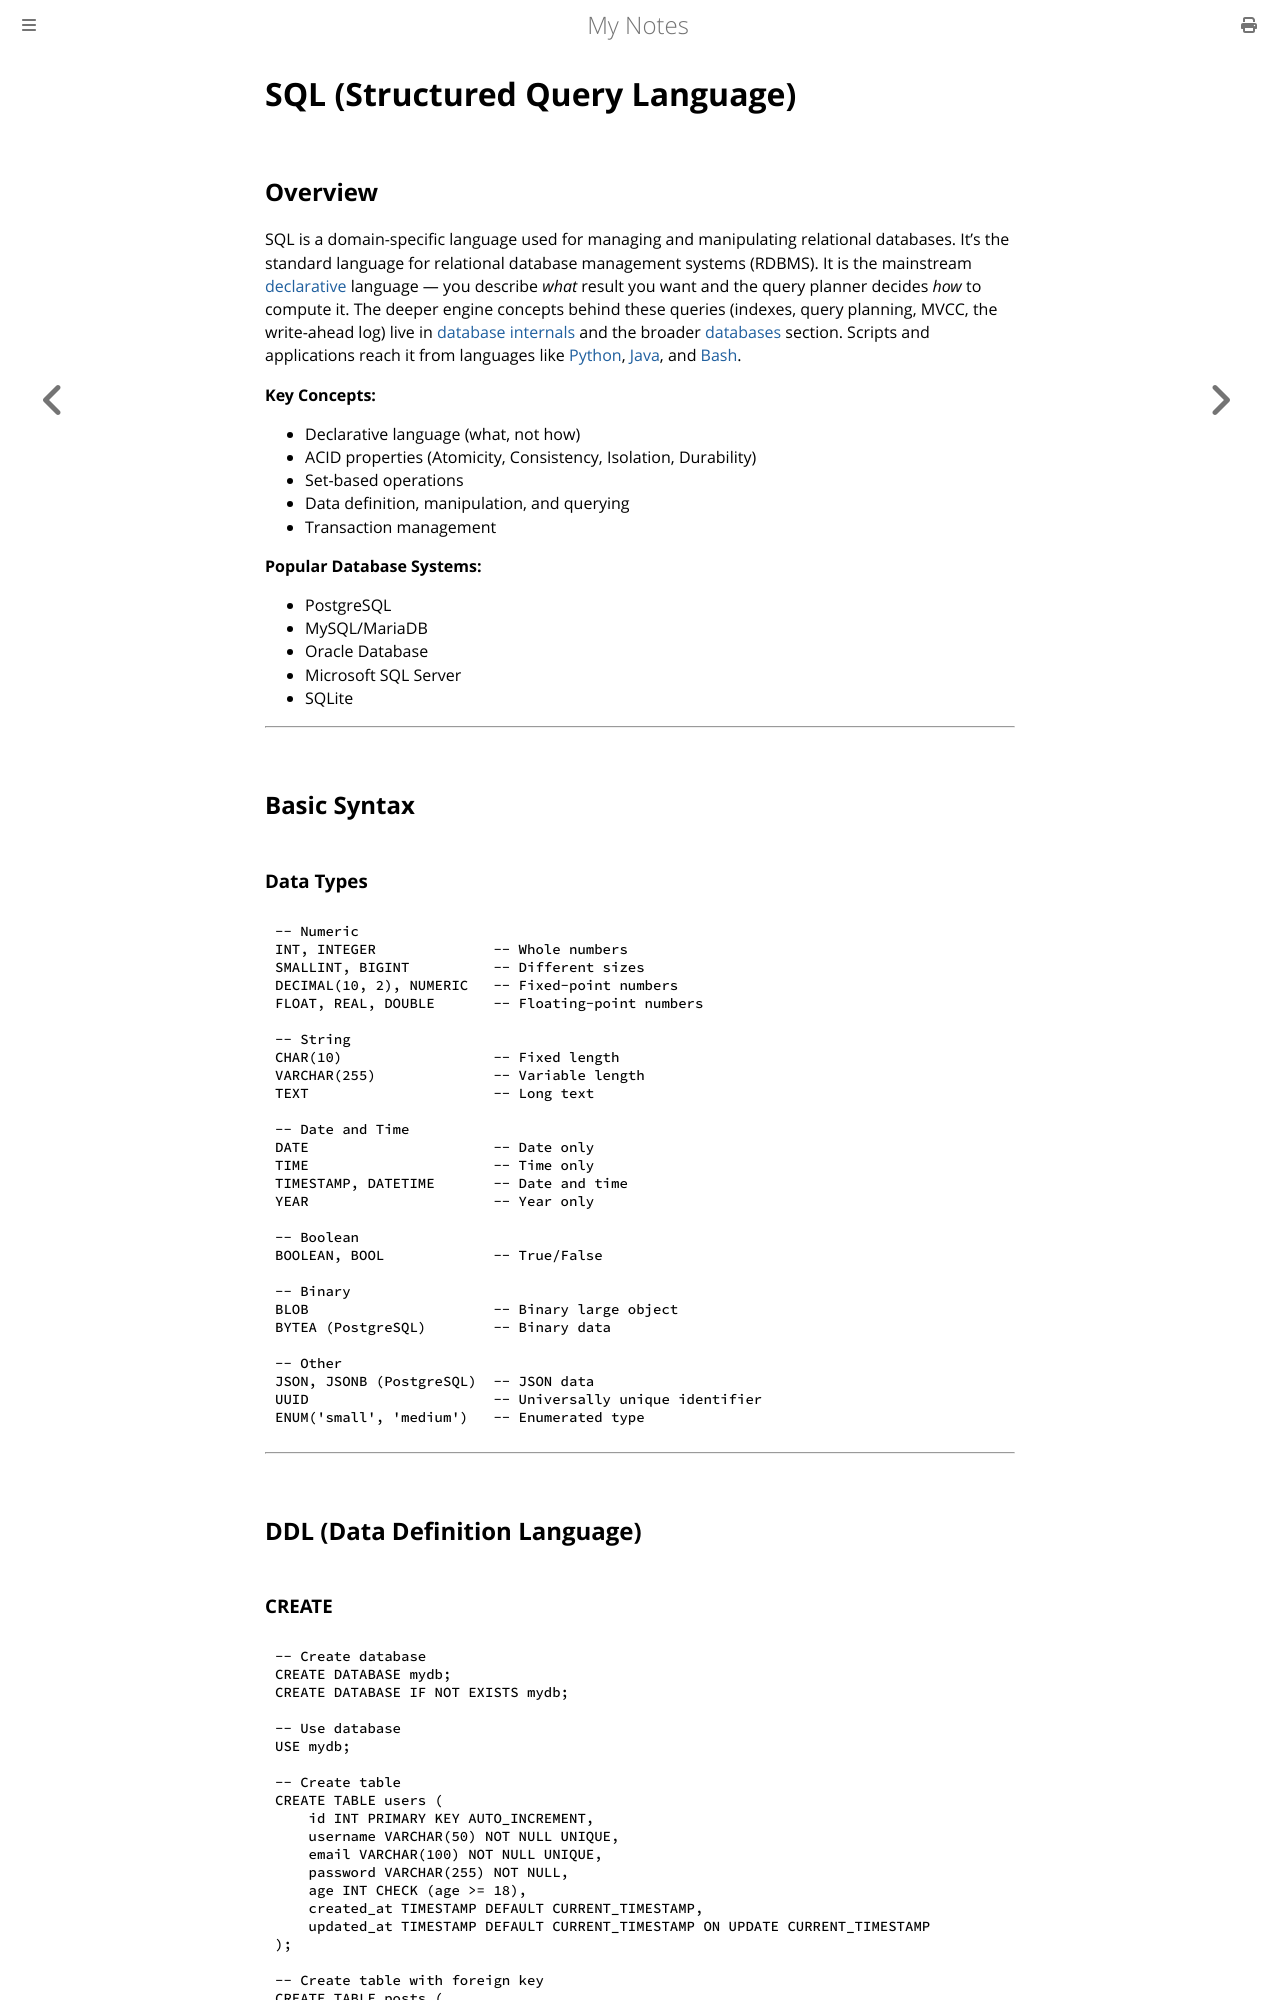

repository: paritystack/notes · page: programming/sql.html · generator: mdbook

# SQL (Structured Query Language)

## Overview

SQL is a domain-specific language used for managing and manipulating relational databases. It's the standard language for relational database management systems (RDBMS). It is the mainstream [declarative](paradigms.md) language — you describe *what* result you want and the query planner decides *how* to compute it. The deeper engine concepts behind these queries (indexes, query planning, MVCC, the write-ahead log) live in [database internals](../databases/database_internals.md) and the broader [databases](../databases/index.html) section. Scripts and applications reach it from languages like [Python](python.md), [Java](java.md), and [Bash](bash.md).

**Key Concepts:**
- Declarative language (what, not how)
- ACID properties (Atomicity, Consistency, Isolation, Durability)
- Set-based operations
- Data definition, manipulation, and querying
- Transaction management

**Popular Database Systems:**
- PostgreSQL
- MySQL/MariaDB
- Oracle Database
- Microsoft SQL Server
- SQLite

---

## Basic Syntax

### Data Types

```sql
-- Numeric
INT, INTEGER              -- Whole numbers
SMALLINT, BIGINT          -- Different sizes
DECIMAL(10, 2), NUMERIC   -- Fixed-point numbers
FLOAT, REAL, DOUBLE       -- Floating-point numbers

-- String
CHAR(10)                  -- Fixed length
VARCHAR(255)              -- Variable length
TEXT                      -- Long text

-- Date and Time
DATE                      -- Date only
TIME                      -- Time only
TIMESTAMP, DATETIME       -- Date and time
YEAR                      -- Year only

-- Boolean
BOOLEAN, BOOL             -- True/False

-- Binary
BLOB                      -- Binary large object
BYTEA (PostgreSQL)        -- Binary data

-- Other
JSON, JSONB (PostgreSQL)  -- JSON data
UUID                      -- Universally unique identifier
ENUM('small', 'medium')   -- Enumerated type
```

---

## DDL (Data Definition Language)
